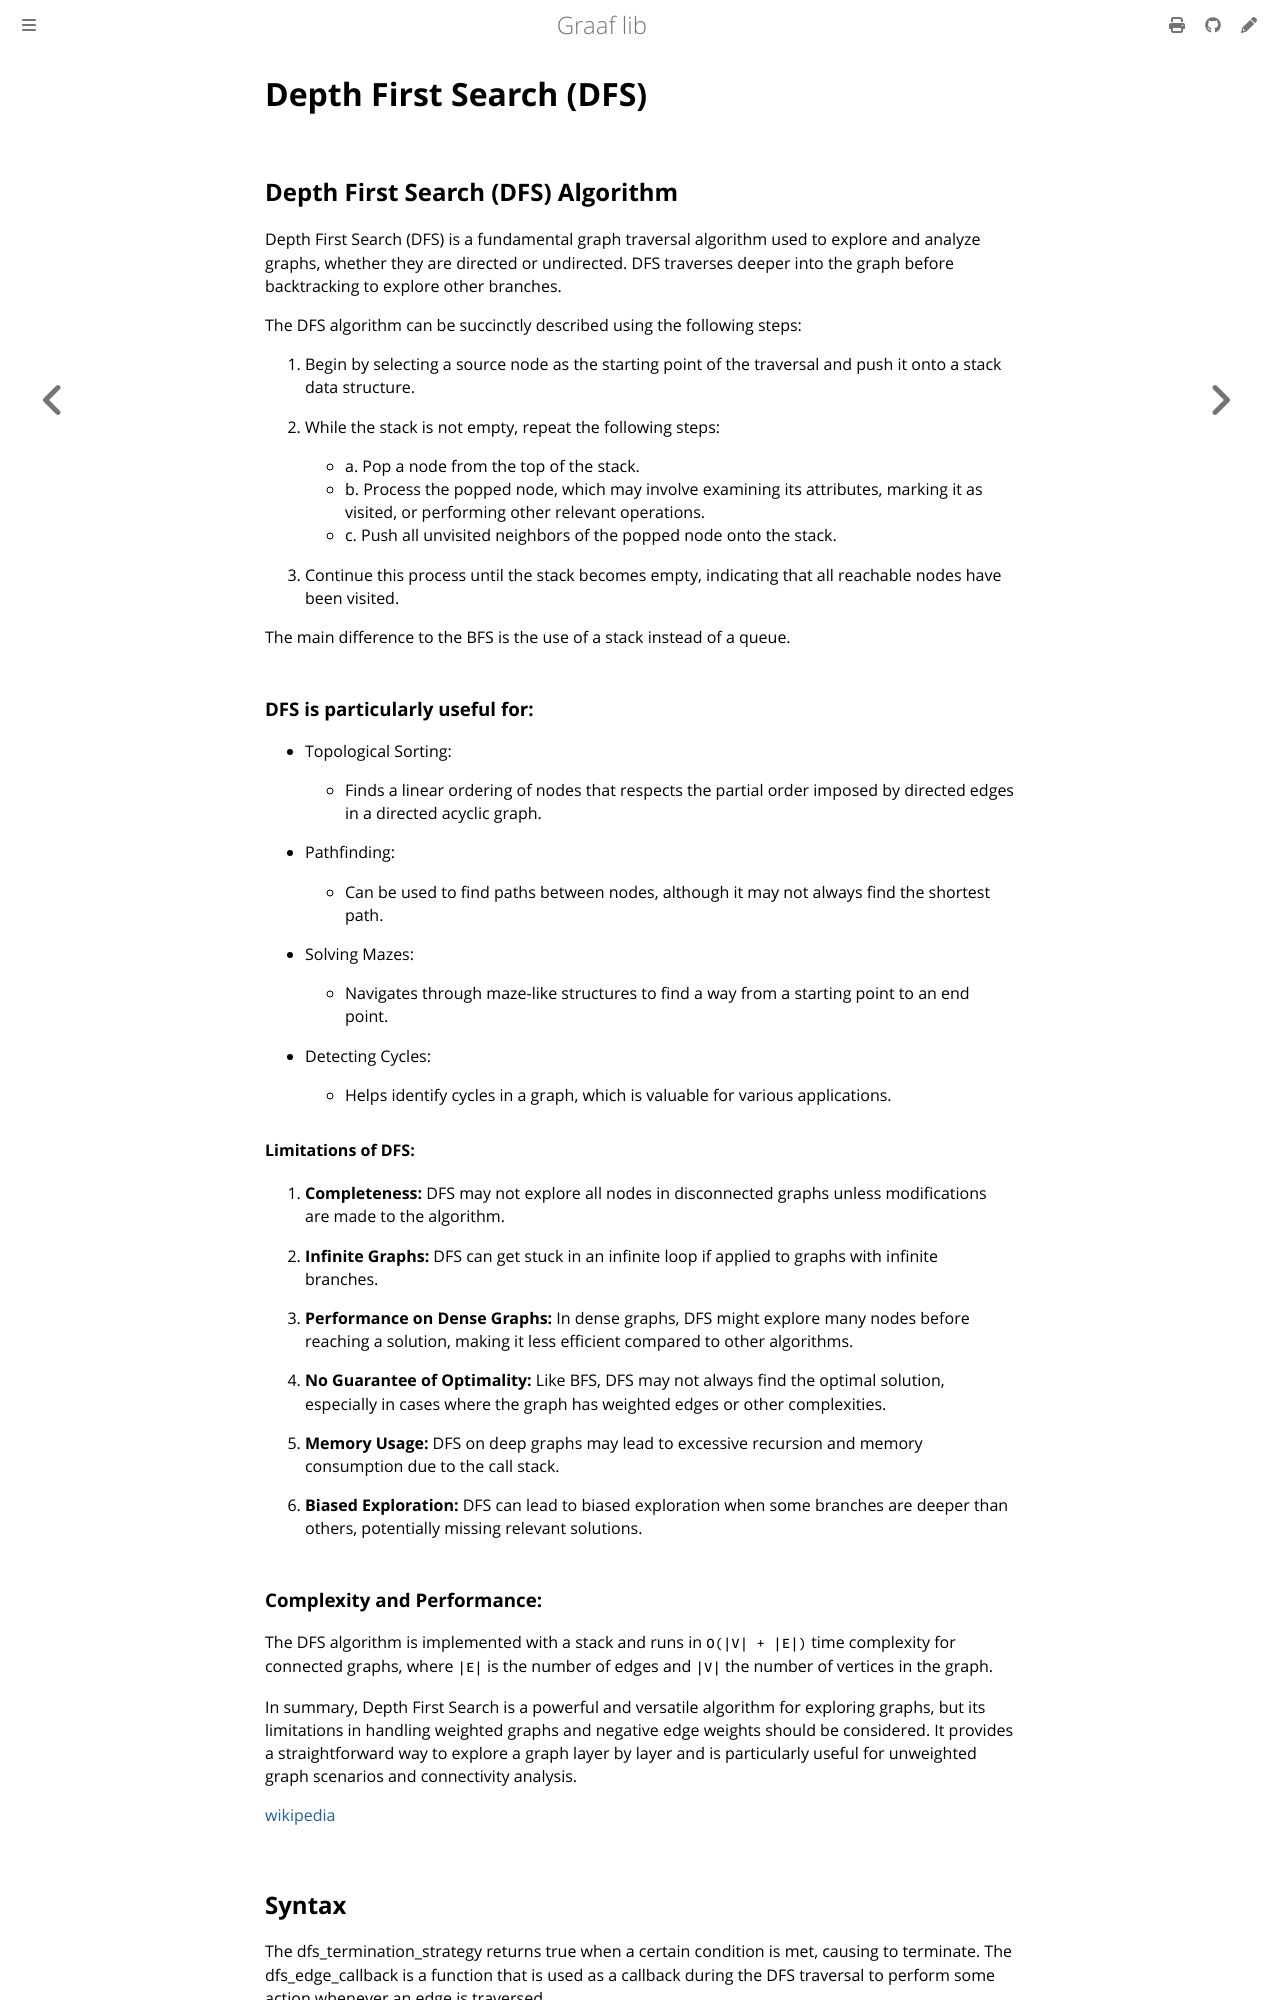

repository: bobluppes/graaf · page: algorithms/traversal/depth-first-search.html · generator: mdbook

# Depth First Search (DFS)

## Depth First Search (DFS) Algorithm

Depth First Search (DFS) is a fundamental graph traversal algorithm used to explore and analyze graphs, whether they are
directed or undirected.
DFS traverses deeper into the graph before backtracking to explore other branches.

The DFS algorithm can be succinctly described using the following steps:

1. Begin by selecting a source node as the starting point of the traversal and push it onto a stack data structure.

2. While the stack is not empty, repeat the following steps:
    * a. Pop a node from the top of the stack.
    * b. Process the popped node, which may involve examining its attributes, marking it as visited, or performing other
      relevant operations.
    * c. Push all unvisited neighbors of the popped node onto the stack.

3. Continue this process until the stack becomes empty, indicating that all reachable nodes have been visited.

The main difference to the BFS is the use of a stack instead of a queue.

### DFS is particularly useful for:

- Topological Sorting:
    - Finds a linear ordering of nodes that respects the partial order imposed by directed edges in a directed acyclic
      graph.

- Pathfinding:
    - Can be used to find paths between nodes, although it may not always find the shortest path.

- Solving Mazes:
    - Navigates through maze-like structures to find a way from a starting point to an end point.

- Detecting Cycles:
    - Helps identify cycles in a graph, which is valuable for various applications.

#### Limitations of DFS:

1. **Completeness:** DFS may not explore all nodes in disconnected graphs unless modifications are made to the
   algorithm.

2. **Infinite Graphs:** DFS can get stuck in an infinite loop if applied to graphs with infinite branches.

3. **Performance on Dense Graphs:** In dense graphs, DFS might explore many nodes before reaching a solution, making it
   less efficient compared to other algorithms.

4. **No Guarantee of Optimality:** Like BFS, DFS may not always find the optimal solution, especially in cases where the
   graph has weighted edges or other complexities.

5. **Memory Usage:** DFS on deep graphs may lead to excessive recursion and memory consumption due to the call stack.

6. **Biased Exploration:** DFS can lead to biased exploration when some branches are deeper than others, potentially
   missing relevant solutions.

### Complexity and Performance:

The DFS algorithm is implemented with a stack and runs in `O(|V| + |E|)` time complexity for connected graphs,
where `|E|` is the number of edges and `|V|` the number of vertices in the graph.

In summary, Depth First Search is a powerful and versatile algorithm for exploring graphs, but its limitations in
handling weighted graphs and negative edge weights should be considered. It provides a straightforward way to explore a
graph layer by layer and is particularly useful for unweighted graph scenarios and connectivity analysis.

[wikipedia](https://en.wikipedia.org/wiki/Depth-first_search)
